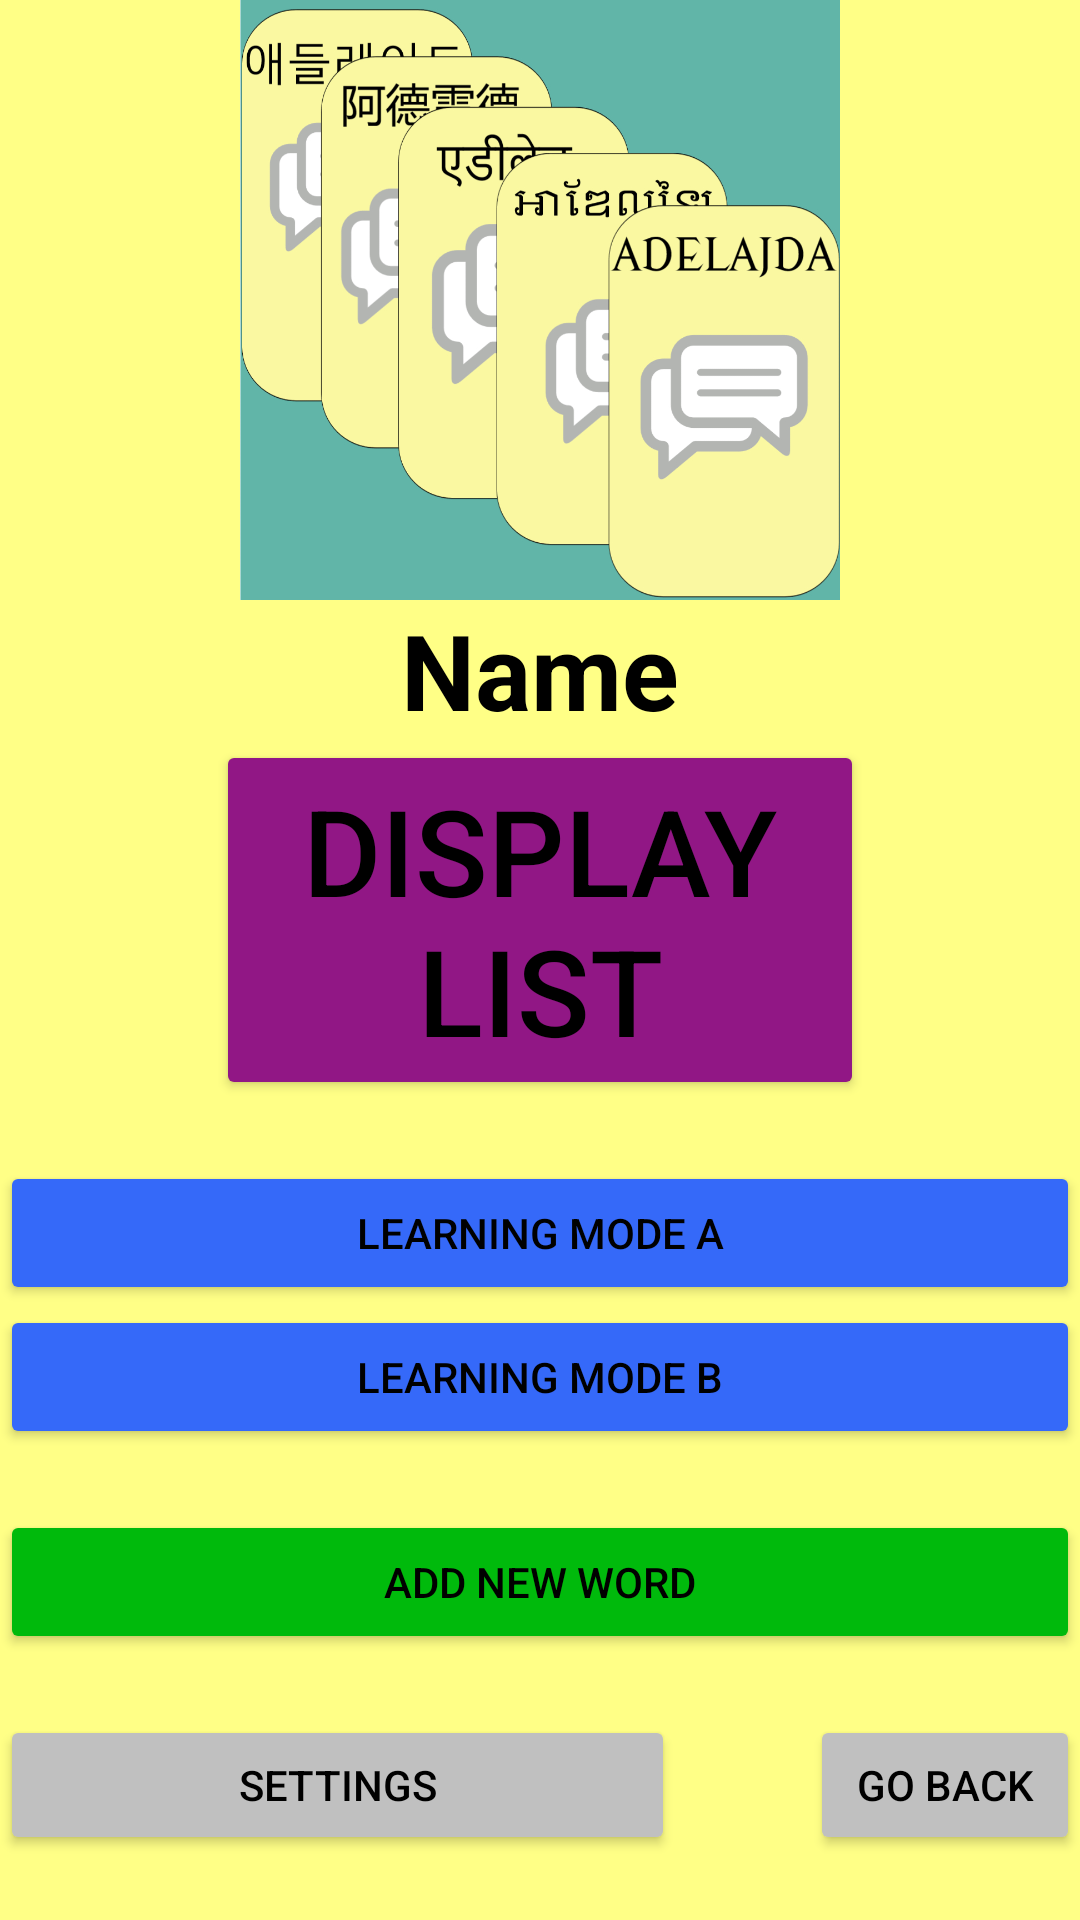

Layout XML and referenced resources for this Android screen:
<!-- AndroidManifest.xml: application theme Theme.Adelajda -->
<!-- res/layout/list_options_view.xml -->
<?xml version="1.0" encoding="utf-8"?>
<TableLayout xmlns:android="http://schemas.android.com/apk/res/android"
    xmlns:app="http://schemas.android.com/apk/res-auto"
    xmlns:tools="http://schemas.android.com/tools"
    android:id="@+id/main"
    android:layout_width="match_parent"
    android:layout_height="match_parent"
    tools:context=".MainActivity"
    android:background="@color/beige"
    >

    <TableRow
        android:id="@+id/row_icon"
        android:layout_width="match_parent"
        android:layout_height="match_parent"
        android:gravity="center_horizontal">
        <ImageView
            android:id="@+id/cover"
            android:layout_width="200dp"
            android:layout_height="200dp"
            android:src="@drawable/app_icon"
            app:layout_constraintBottom_toBottomOf="parent"
            app:layout_constraintEnd_toEndOf="parent"
            app:layout_constraintHorizontal_bias="0.5"
            app:layout_constraintStart_toStartOf="parent"
            app:layout_constraintTop_toTopOf="parent"
            app:layout_constraintVertical_bias="0.5" />
    </TableRow>


    <TableRow
        android:layout_width="match_parent"
        android:layout_height="match_parent"
        android:gravity="center_horizontal">
        <TextView
            android:id="@+id/text_name"
            android:layout_width="match_parent"
            android:layout_height="wrap_content"
            android:textSize="35sp"
            android:textColor="@color/black"
            android:textStyle="bold"
            android:gravity="center_horizontal"
            android:text="Name"
            >
        </TextView>
    </TableRow>


    <TableRow
        android:layout_width="match_parent"
        android:layout_height="match_parent"
        android:gravity="center_horizontal">
        <TextView
            android:layout_width="0dp"
            android:layout_height="wrap_content"
            android:textSize="35sp"
            android:gravity="center_horizontal"
            android:layout_weight="1"
            >
        </TextView>
        <Button
            android:id="@+id/display_list"
            android:layout_width="0dp"
            android:layout_height="wrap_content"
            android:layout_weight="3"
            android:text="Display list"
            android:textColor="@color/black"
            android:backgroundTint="@color/purple"
            android:textSize="40dp"
            />
        <TextView
            android:layout_width="0dp"
            android:layout_height="wrap_content"
            android:textSize="35sp"
            android:gravity="center_horizontal"
            android:layout_weight="1"
            >
        </TextView>
    </TableRow>


    <TableRow
        android:layout_width="match_parent"
        android:layout_height="match_parent"
        android:gravity="center_horizontal">
        <TextView
            android:layout_width="match_parent"
            android:layout_height="wrap_content"
            android:textSize="15sp"
            android:gravity="center_horizontal"
            >
        </TextView>
    </TableRow>


    <TableRow
        android:layout_width="match_parent"
        android:layout_height="match_parent"
        android:gravity="center_horizontal">
        <Button
            android:id="@+id/learning_mode_a"
            android:layout_width="0dp"
            android:layout_height="match_parent"
            android:layout_weight="1"
            android:text="Learning mode A"
            android:textColor="@color/black"
            android:backgroundTint="@color/blue"
            />
    </TableRow>


    <TableRow
        android:layout_width="match_parent"
        android:layout_height="match_parent"
        android:gravity="center_horizontal">
        <Button
            android:id="@+id/learning_mode_b"
            android:layout_width="0dp"
            android:layout_height="match_parent"
            android:layout_weight="1"
            android:text="Learning mode B"
            android:textColor="@color/black"
            android:backgroundTint="@color/blue"
            />
    </TableRow>


    <TableRow
        android:layout_width="match_parent"
        android:layout_height="match_parent"
        android:gravity="center_horizontal">
        <TextView
            android:layout_width="match_parent"
            android:layout_height="wrap_content"
            android:textSize="15sp"
            android:gravity="center_horizontal"
            >
        </TextView>
    </TableRow>


    <TableRow
        android:layout_width="match_parent"
        android:layout_height="match_parent"
        android:gravity="center_horizontal">
        <Button
            android:id="@+id/add_new_word"
            android:layout_width="0dp"
            android:layout_height="match_parent"
            android:layout_weight="1"
            android:text="Add new word"
            android:textColor="@color/black"
            android:backgroundTint="@color/green"
            />
    </TableRow>


    <TableRow
        android:layout_width="match_parent"
        android:layout_height="match_parent"
        android:gravity="center_horizontal">
        <TextView
            android:layout_width="match_parent"
            android:layout_height="wrap_content"
            android:textSize="15sp"
            android:gravity="center_horizontal"
            >
        </TextView>
    </TableRow>


    <TableRow
        android:layout_width="match_parent"
        android:layout_height="match_parent"
        android:gravity="center_horizontal">
        <Button
            android:id="@+id/settings_button"
            android:layout_width="0dp"
            android:layout_height="match_parent"
            android:text="Settings"
            android:textColor="@color/black"
            android:backgroundTint="@color/gray"
            android:layout_weight="5"
            />
        <TextView
            android:layout_width="0dp"
            android:layout_height="wrap_content"
            android:textSize="35sp"
            android:textStyle="bold"
            android:gravity="center_horizontal"
            android:layout_weight="1"
            >
        </TextView>
        <Button
            android:id="@+id/go_back_button"
            android:layout_width="0dp"
            android:layout_height="match_parent"
            android:text="Go back"
            android:textColor="@color/black"
            android:backgroundTint="@color/gray"
            android:layout_weight="2"
            />
    </TableRow>

</TableLayout>
<!-- resources referenced by this layout -->
<resources>
  <color name="beige">#FFFF86</color>
  <color name="black">#FF000000</color>
  <color name="blue">#3569F9</color>
  <color name="gray">#C0C0C0</color>
  <color name="green">#00BA0C</color>
  <color name="purple">#911785</color>
  <!-- drawable app_icon: jpeg bitmap (drawable, 284211 bytes) -->
  <style name="Theme.Adelajda" parent="Base.Theme.Adelajda" />
  <style name="Base.Theme.Adelajda" parent="Theme.Material3.DayNight.NoActionBar">
          
          
      </style>
</resources>
